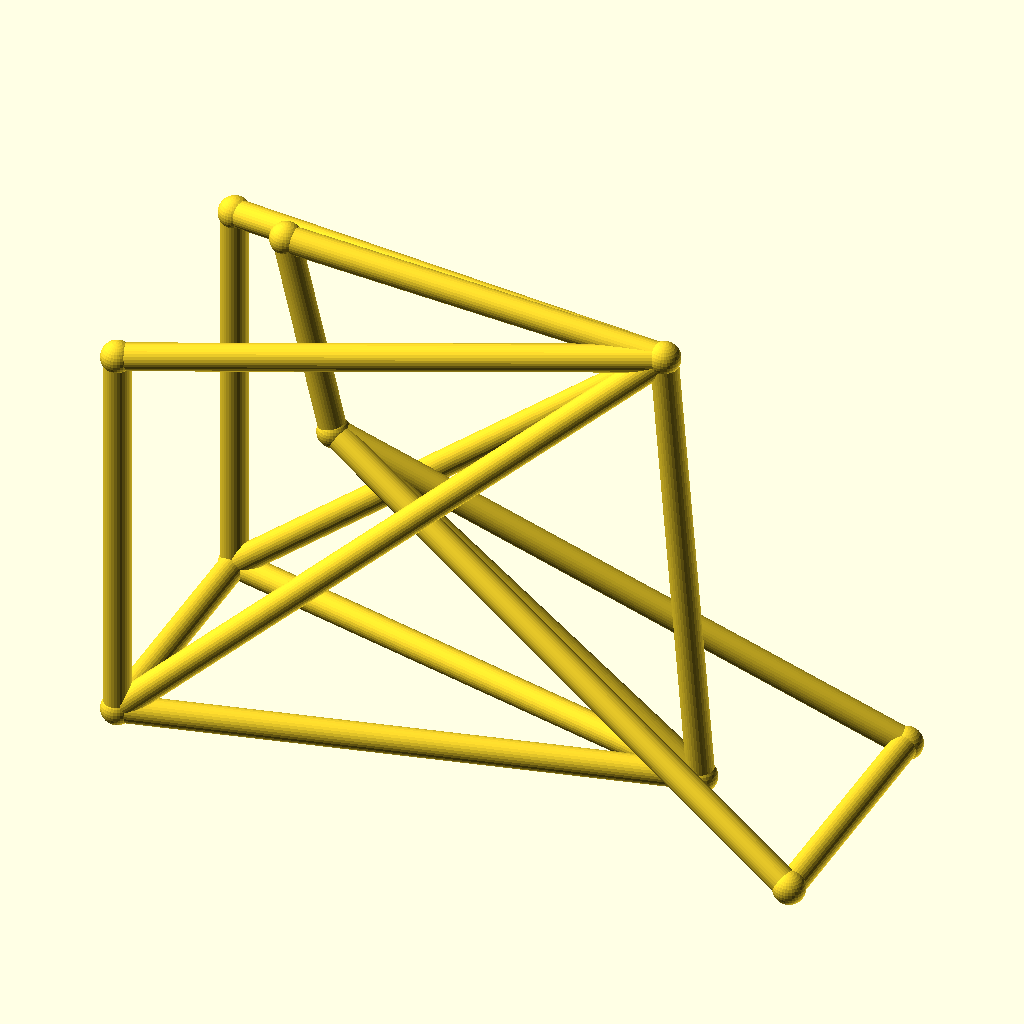
Cell 1 — every parameter at its default value.
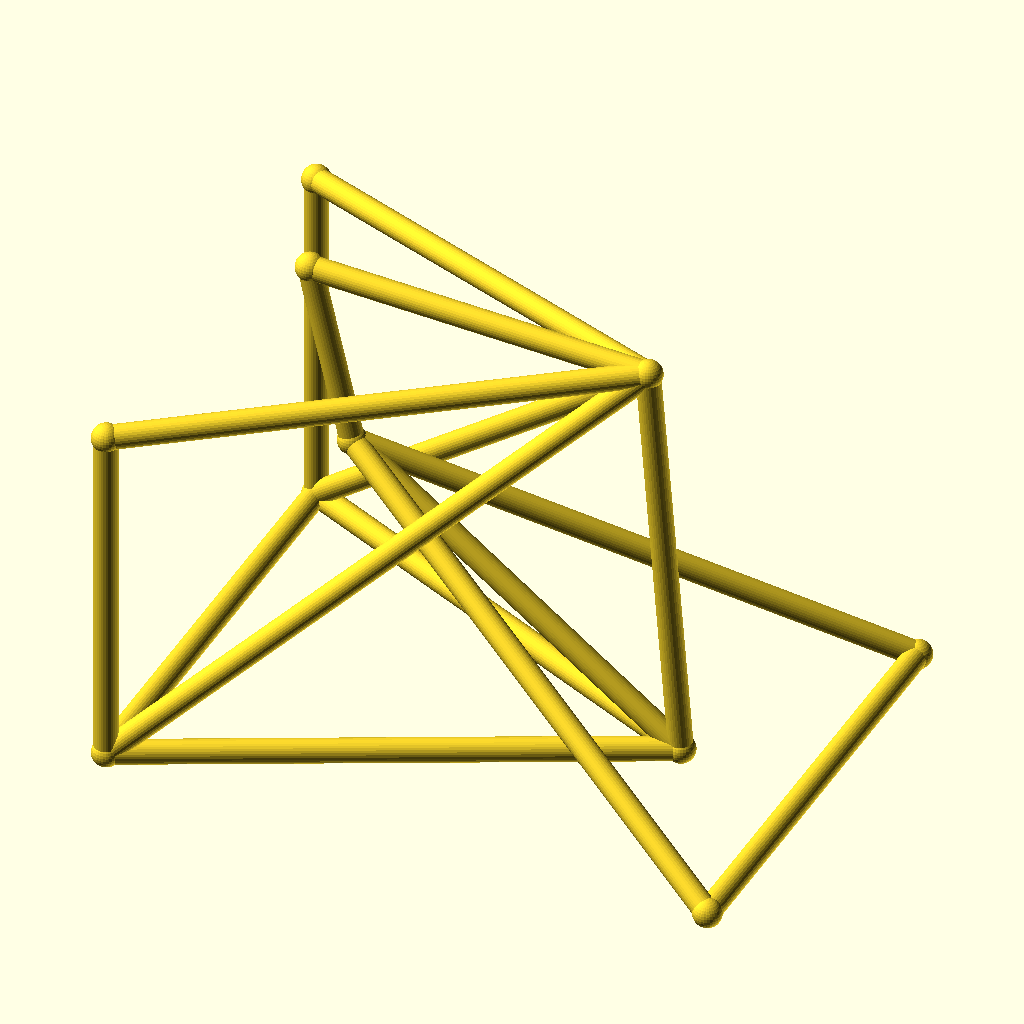
Cell 2 — track set to 96, the other parameters unchanged.
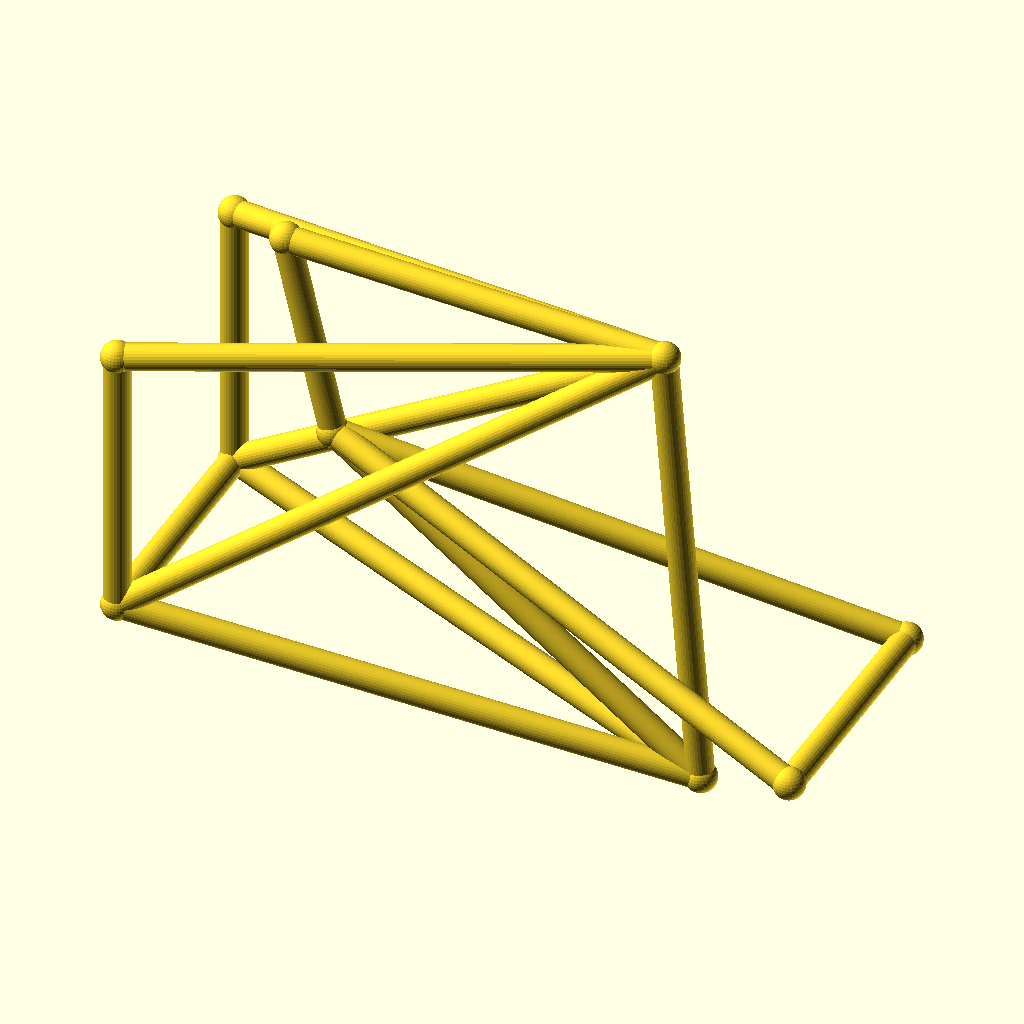
Cell 3: hub_z = 44 (everything else at default).
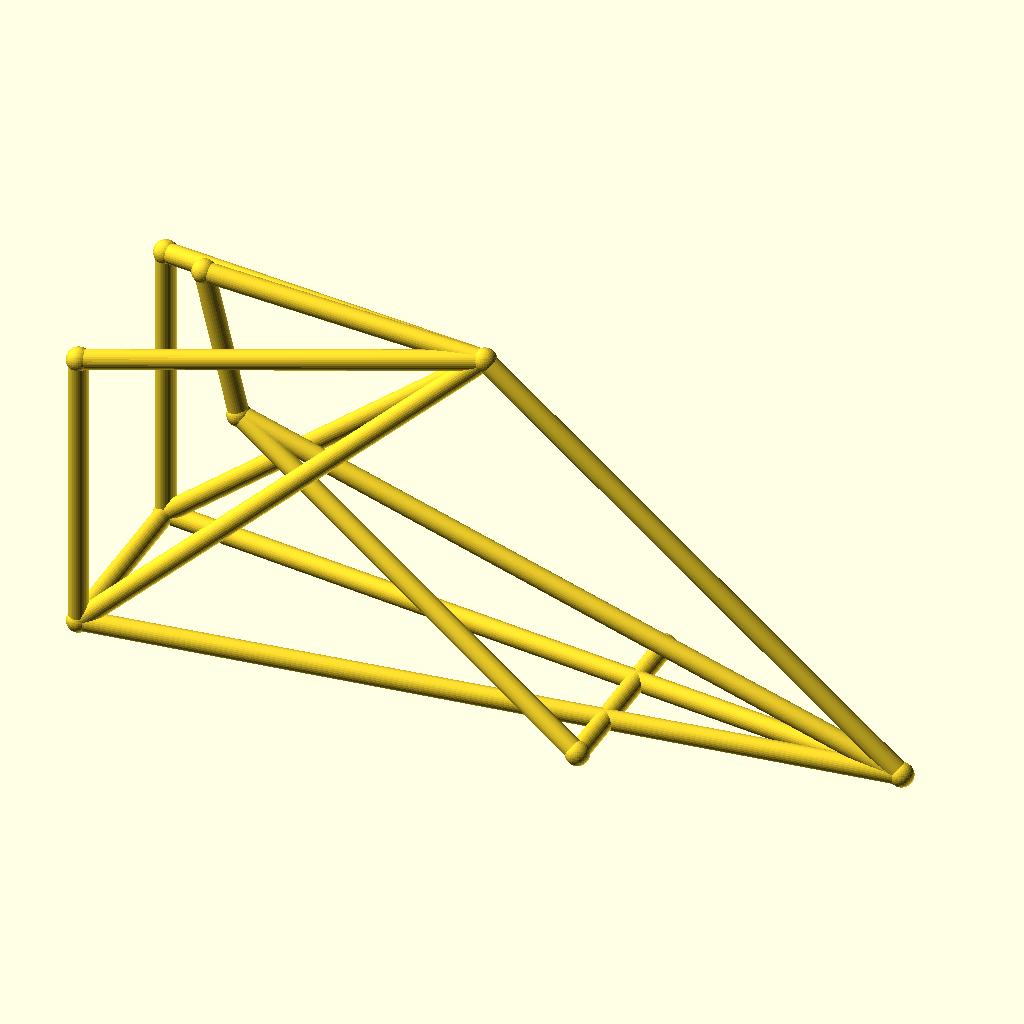
Cell 4 — bb_x set to 200, the other parameters unchanged.
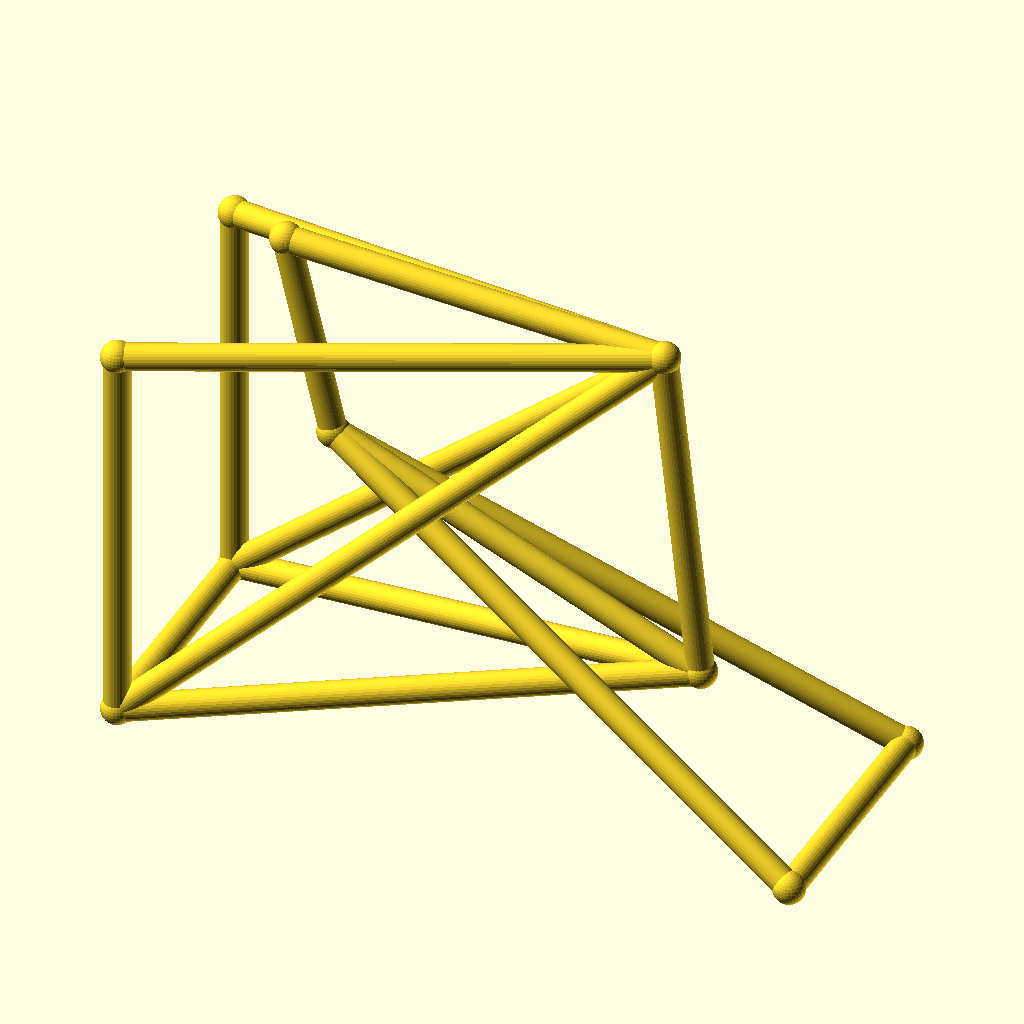
Cell 5: the same model with bb_z = 44.
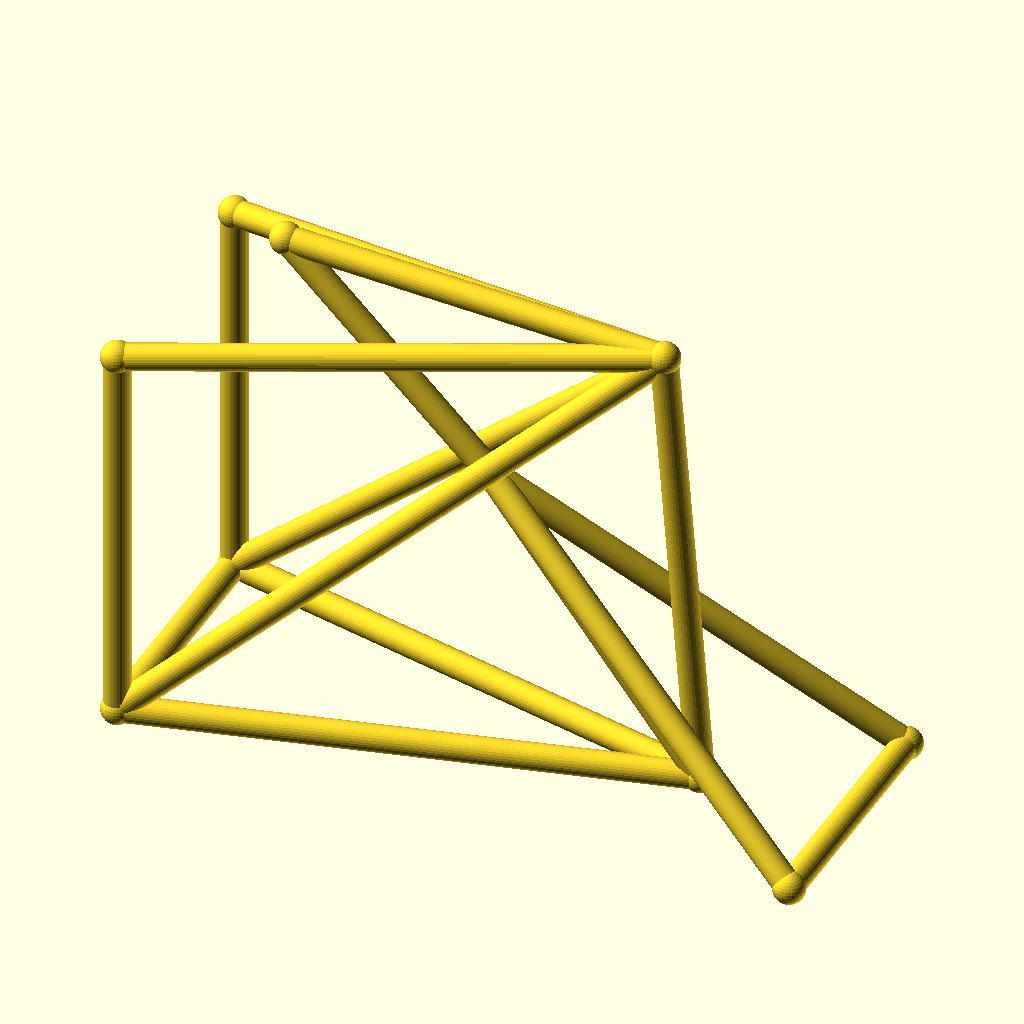
Cell 6 — ht_bot_x set to 60, the other parameters unchanged.
The same orthographic view direction (rotation 55°, 0°, 25°; colour scheme Cornfield) for every cell, with the view re-fitted per cell, so scale and position can differ between cells.
The OpenSCAD source (optional_data/data/wire3/bikeframe/scene_0009.scad):
$fn = 32;

// ----------------------------------------------------------------------
// Bicycle frame: diamond frame, wheelbase 128 mm, with rack
// ----------------------------------------------------------------------

// --- parameters (mm) ---
track = 48;               // distance between the rear dropouts
hub_z = 22;               // wheel hub height
bb_x = 100;               // bottom bracket X
bb_z = 22;                // bottom bracket height
ht_bot_x = 30;            // head tube bottom X
ht_bot_z = 74;            // head tube bottom height
ht_top_x = 21;            // head tube top X
ht_top_z = 112;           // head tube top height
st_x = 93;                // seat cluster X
st_z = 108;               // seat cluster height
fh_x = 128;               // front hub X (wheelbase)
tube_r = 2.5;             // frame tube radius
joint_r = 3;              // joint ball radius
rack_z = 96;              // luggage rack height

bbox_x = fh_x + 2 * joint_r;  // overall X, joints included
bbox_y = track + 2 * joint_r;  // overall Y, joints included
bbox_z = 112 - hub_z + 2 * joint_r;  // overall Z, joints included
tube_d = 2 * tube_r;  // frame tube diameter
wheelbase = fh_x;  // rear axle to front hub
nodes = [[bb_x, 0, bb_z], [ht_bot_x, 0, ht_bot_z], [ht_top_x, 0, ht_top_z], [st_x, 0, st_z], [0, track / 2, hub_z], [0, -track / 2, hub_z], [fh_x, track / 2, hub_z], [fh_x, -track / 2, hub_z], [0, track / 2, rack_z], [0, -track / 2, rack_z]];

module member(a, b, r) {
  /* round stock from joint a to joint b, ends buried in the joint balls */
  d = b - a;
  length = norm(d);
  translate(a) rotate([0, acos(d[2] / length), atan2(d[1], d[0])])
    cylinder(h = length, r = r);
}

module joint(p, r) {
  /* ball at the joint centre, fatter than every member meeting there */
  translate(p) sphere(r = r);
}

/* members - each call is one graph edge */
member(nodes[1], nodes[2], tube_r);
member(nodes[1], nodes[0], tube_r);
member(nodes[2], nodes[3], tube_r);
member(nodes[3], nodes[0], tube_r);
member(nodes[0], nodes[4], tube_r);
member(nodes[0], nodes[5], tube_r);
member(nodes[3], nodes[4], tube_r);
member(nodes[3], nodes[5], tube_r);
member(nodes[1], nodes[6], tube_r);
member(nodes[1], nodes[7], tube_r);
member(nodes[6], nodes[7], tube_r);
member(nodes[4], nodes[5], tube_r);
member(nodes[3], nodes[8], tube_r);
member(nodes[3], nodes[9], tube_r);
member(nodes[8], nodes[4], tube_r);
member(nodes[9], nodes[5], tube_r);

/* joint balls */
for (p = nodes) joint(p, joint_r);
Customizer parameters (derived from the source; name, type, default, range or options):
track: number, default 48
hub_z: number, default 22
bb_x: number, default 100
bb_z: number, default 22
ht_bot_x: number, default 30
ht_bot_z: number, default 74
ht_top_x: number, default 21
ht_top_z: number, default 112
st_x: number, default 93
st_z: number, default 108
fh_x: number, default 128
tube_r: number, default 2.5
joint_r: number, default 3
rack_z: number, default 96
